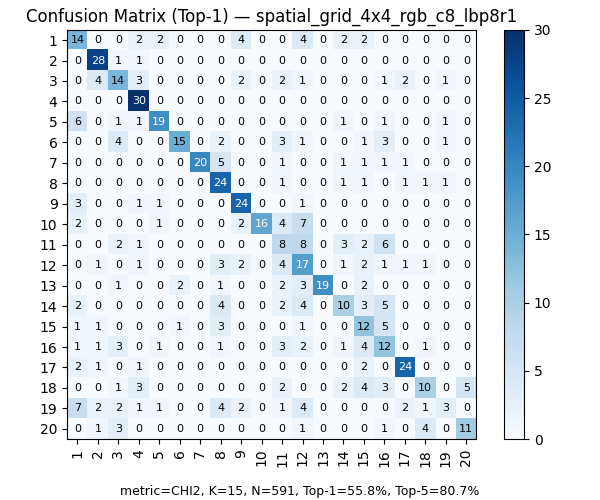

Source data for this figure (header and first rows):
, 1, 2, 3, 4, 5, 6, 7, 8, 9, 10, 11, 12, 13, 14, 15, 16, 17, 18, 19, 20
1, 14, 0, 0, 2, 2, 0, 0, 0, 4, 0, 0, 4, 0, 2, 2, 0, 0, 0, 0, 0
2, 0, 28, 1, 1, 0, 0, 0, 0, 0, 0, 0, 0, 0, 0, 0, 0, 0, 0, 0, 0
3, 0, 4, 14, 3, 0, 0, 0, 0, 2, 0, 2, 1, 0, 0, 0, 1, 2, 0, 1, 0
4, 0, 0, 0, 30, 0, 0, 0, 0, 0, 0, 0, 0, 0, 0, 0, 0, 0, 0, 0, 0
5, 6, 0, 1, 1, 19, 0, 0, 0, 0, 0, 0, 0, 0, 1, 0, 1, 0, 0, 1, 0
6, 0, 0, 4, 0, 0, 15, 0, 2, 0, 0, 3, 1, 0, 0, 1, 3, 0, 0, 1, 0
7, 0, 0, 0, 0, 0, 0, 20, 5, 0, 0, 1, 0, 0, 1, 1, 1, 1, 0, 0, 0
8, 0, 0, 0, 0, 0, 0, 0, 24, 0, 0, 1, 0, 0, 1, 1, 0, 1, 1, 1, 0
9, 3, 0, 0, 1, 1, 0, 0, 0, 24, 0, 0, 1, 0, 0, 0, 0, 0, 0, 0, 0
10, 2, 0, 0, 0, 1, 0, 0, 0, 2, 16, 4, 7, 0, 0, 0, 0, 0, 0, 0, 0
11, 0, 0, 2, 1, 0, 0, 0, 0, 0, 0, 8, 8, 0, 3, 2, 6, 0, 0, 0, 0
12, 0, 1, 0, 1, 0, 0, 0, 3, 2, 0, 4, 17, 0, 1, 2, 1, 1, 1, 0, 0
13, 0, 0, 1, 0, 0, 2, 0, 1, 0, 0, 2, 3, 19, 0, 2, 0, 0, 0, 0, 0
14, 2, 0, 0, 0, 0, 0, 0, 4, 0, 0, 2, 4, 0, 10, 3, 5, 0, 0, 0, 0
15, 1, 1, 0, 0, 0, 1, 0, 3, 0, 0, 0, 1, 0, 0, 12, 5, 0, 0, 0, 0
16, 1, 1, 3, 0, 1, 0, 0, 1, 0, 0, 3, 2, 0, 1, 4, 12, 0, 1, 0, 0
17, 2, 1, 0, 1, 0, 0, 0, 0, 0, 0, 0, 0, 0, 0, 2, 0, 24, 0, 0, 0
18, 0, 0, 1, 3, 0, 0, 0, 0, 0, 0, 2, 0, 0, 2, 4, 3, 0, 10, 0, 5
19, 7, 2, 2, 1, 1, 0, 0, 4, 2, 0, 1, 4, 0, 0, 0, 0, 2, 1, 3, 0
20, 0, 1, 3, 0, 0, 0, 0, 0, 0, 0, 0, 1, 0, 0, 0, 1, 0, 4, 0, 11
